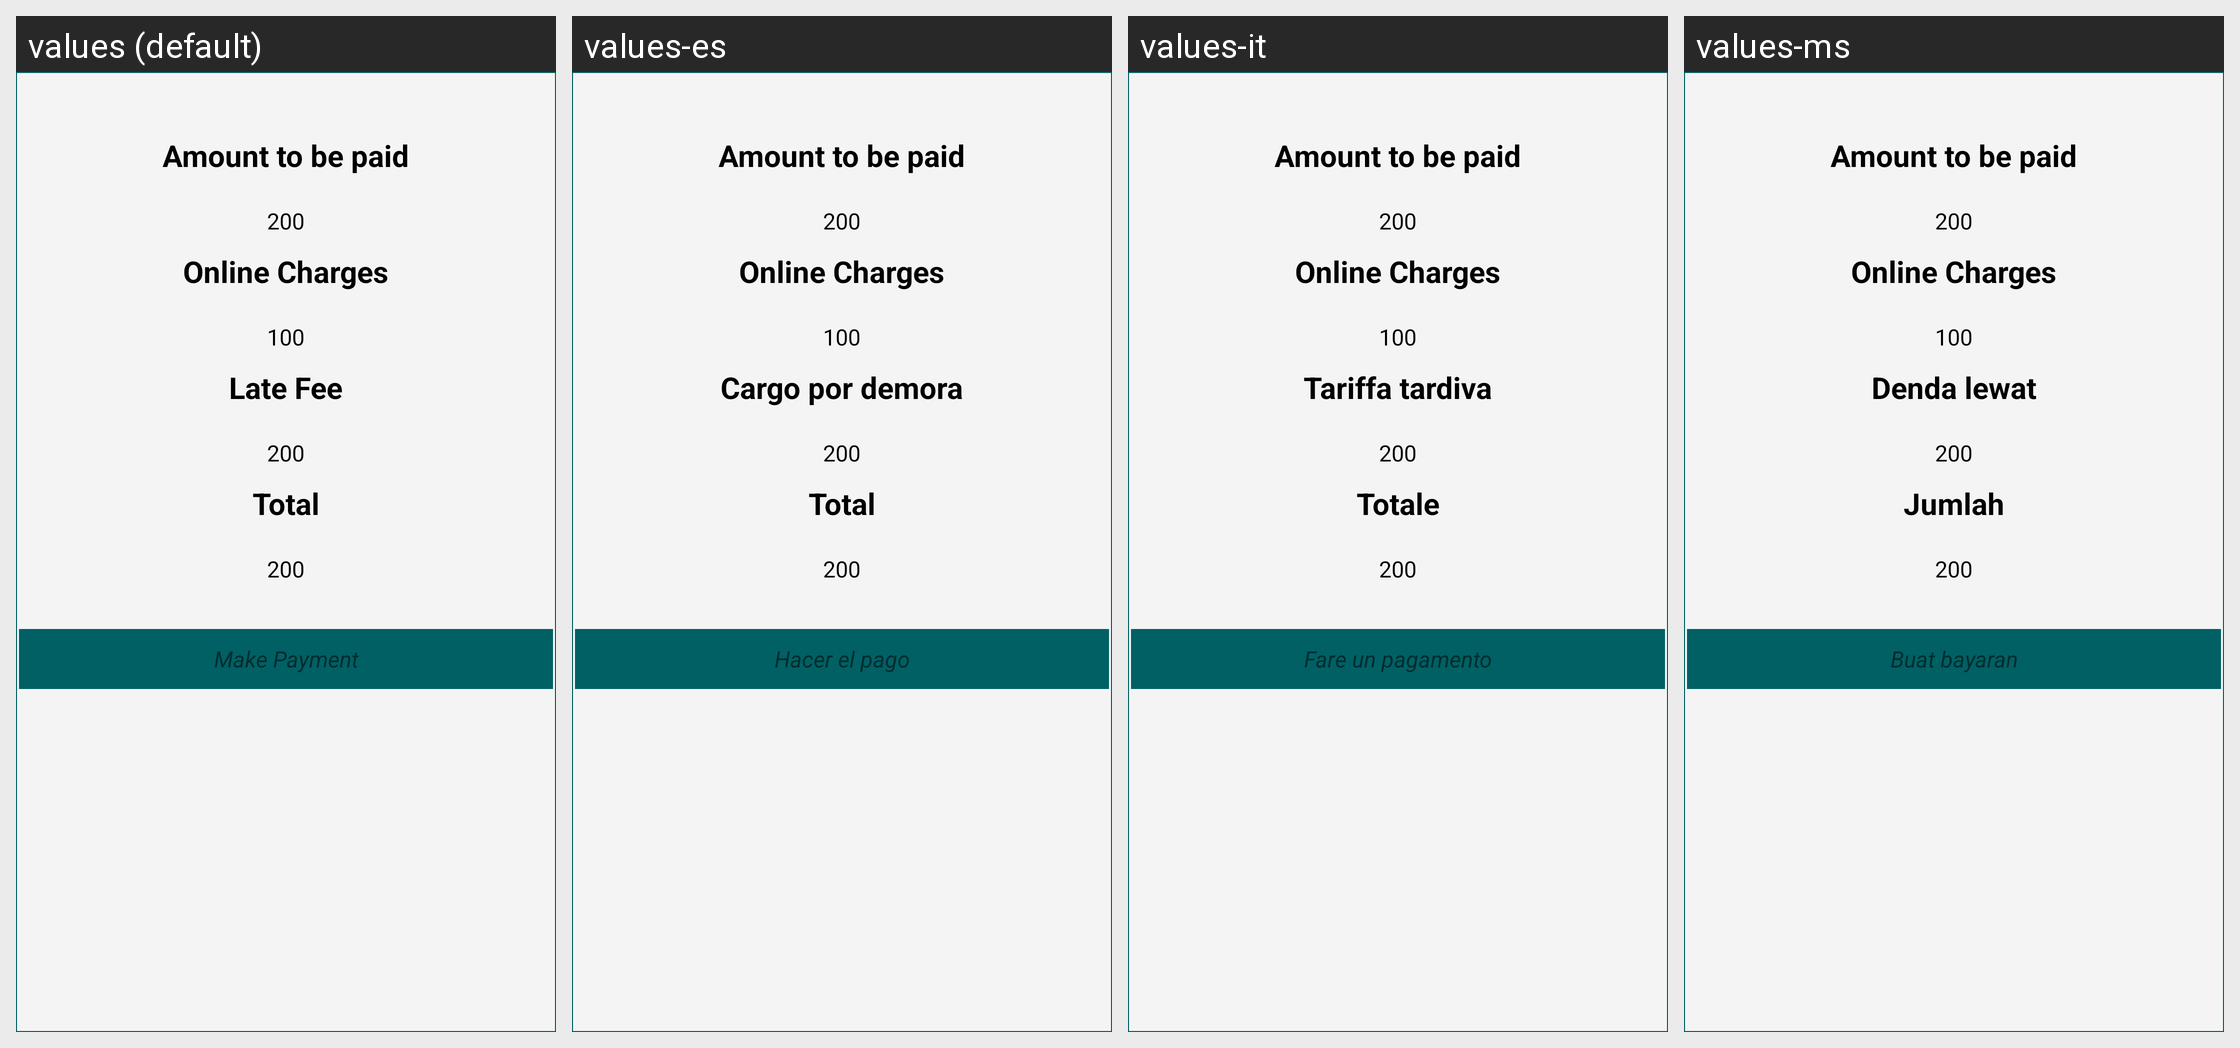

This grid shows one Android layout under several languages. Give, for every string resource on the screen, its name, the default text and each shown locale's text.
Android screen res/layout/payment_popup.xml rendered under 4 locales, left to right: values (default), values-es, values-it, values-ms. Device: Nexus 5 (rendered at 1080×1920; each locale shown at half size, 540×960, under a caption strip naming it); theme AppTheme.FullScreen.
Other locales in the repository, not shown: values-ar, values-de, values-fr, values-hi, values-si, values-th.
Strings drawn on this screen, with the default value and each locale's value (text and hints the layout hard-codes, and strings that could not be matched under every locale, appear in the picture but are not listed):

amount_to_be_paid
  values: Amount to be paid
  values-es: Amount to be paid  [not translated; the default value is used]
  values-it: Amount to be paid  [not translated; the default value is used]
  values-ms: Amount to be paid  [not translated; the default value is used]

online_charges
  values: Online Charges
  values-es: Online Charges  [not translated; the default value is used]
  values-it: Online Charges  [not translated; the default value is used]
  values-ms: Online Charges  [not translated; the default value is used]

late_fee
  values: Late Fee
  values-es: Cargo por demora
  values-it: Tariffa tardiva
  values-ms: Denda lewat

total
  values: Total
  values-es: Total
  values-it: Totale
  values-ms: Jumlah

make_payment
  values: Make Payment
  values-es: Hacer el pago
  values-it: Fare un pagamento
  values-ms: Buat bayaran
